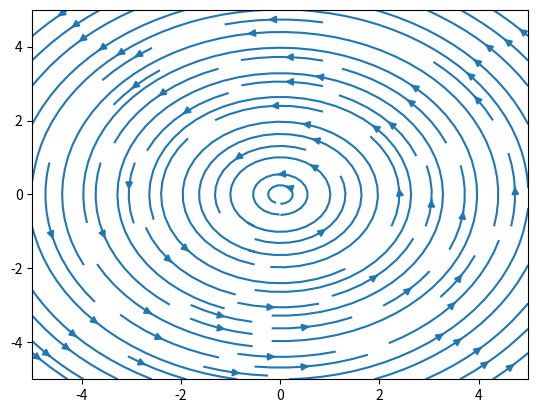

Write the Python code that produced this figure.
%matplotlib inline
import numpy as np
import matplotlib.pyplot as plt

def simulate():
    N = 100
    x = np.linspace(-5, 5, N)
    y = np.linspace(-5, 5, N)
    X, Y = np.meshgrid(x, y)
    
    r2 = X**2 + Y**2 + 1e-6
    Ax = -Y / r2
    Ay = X / r2
    
    plt.streamplot(X, Y, Ax, Ay)
    plt.savefig("aharonov_bohm.png")

if __name__ == '__main__': simulate()
